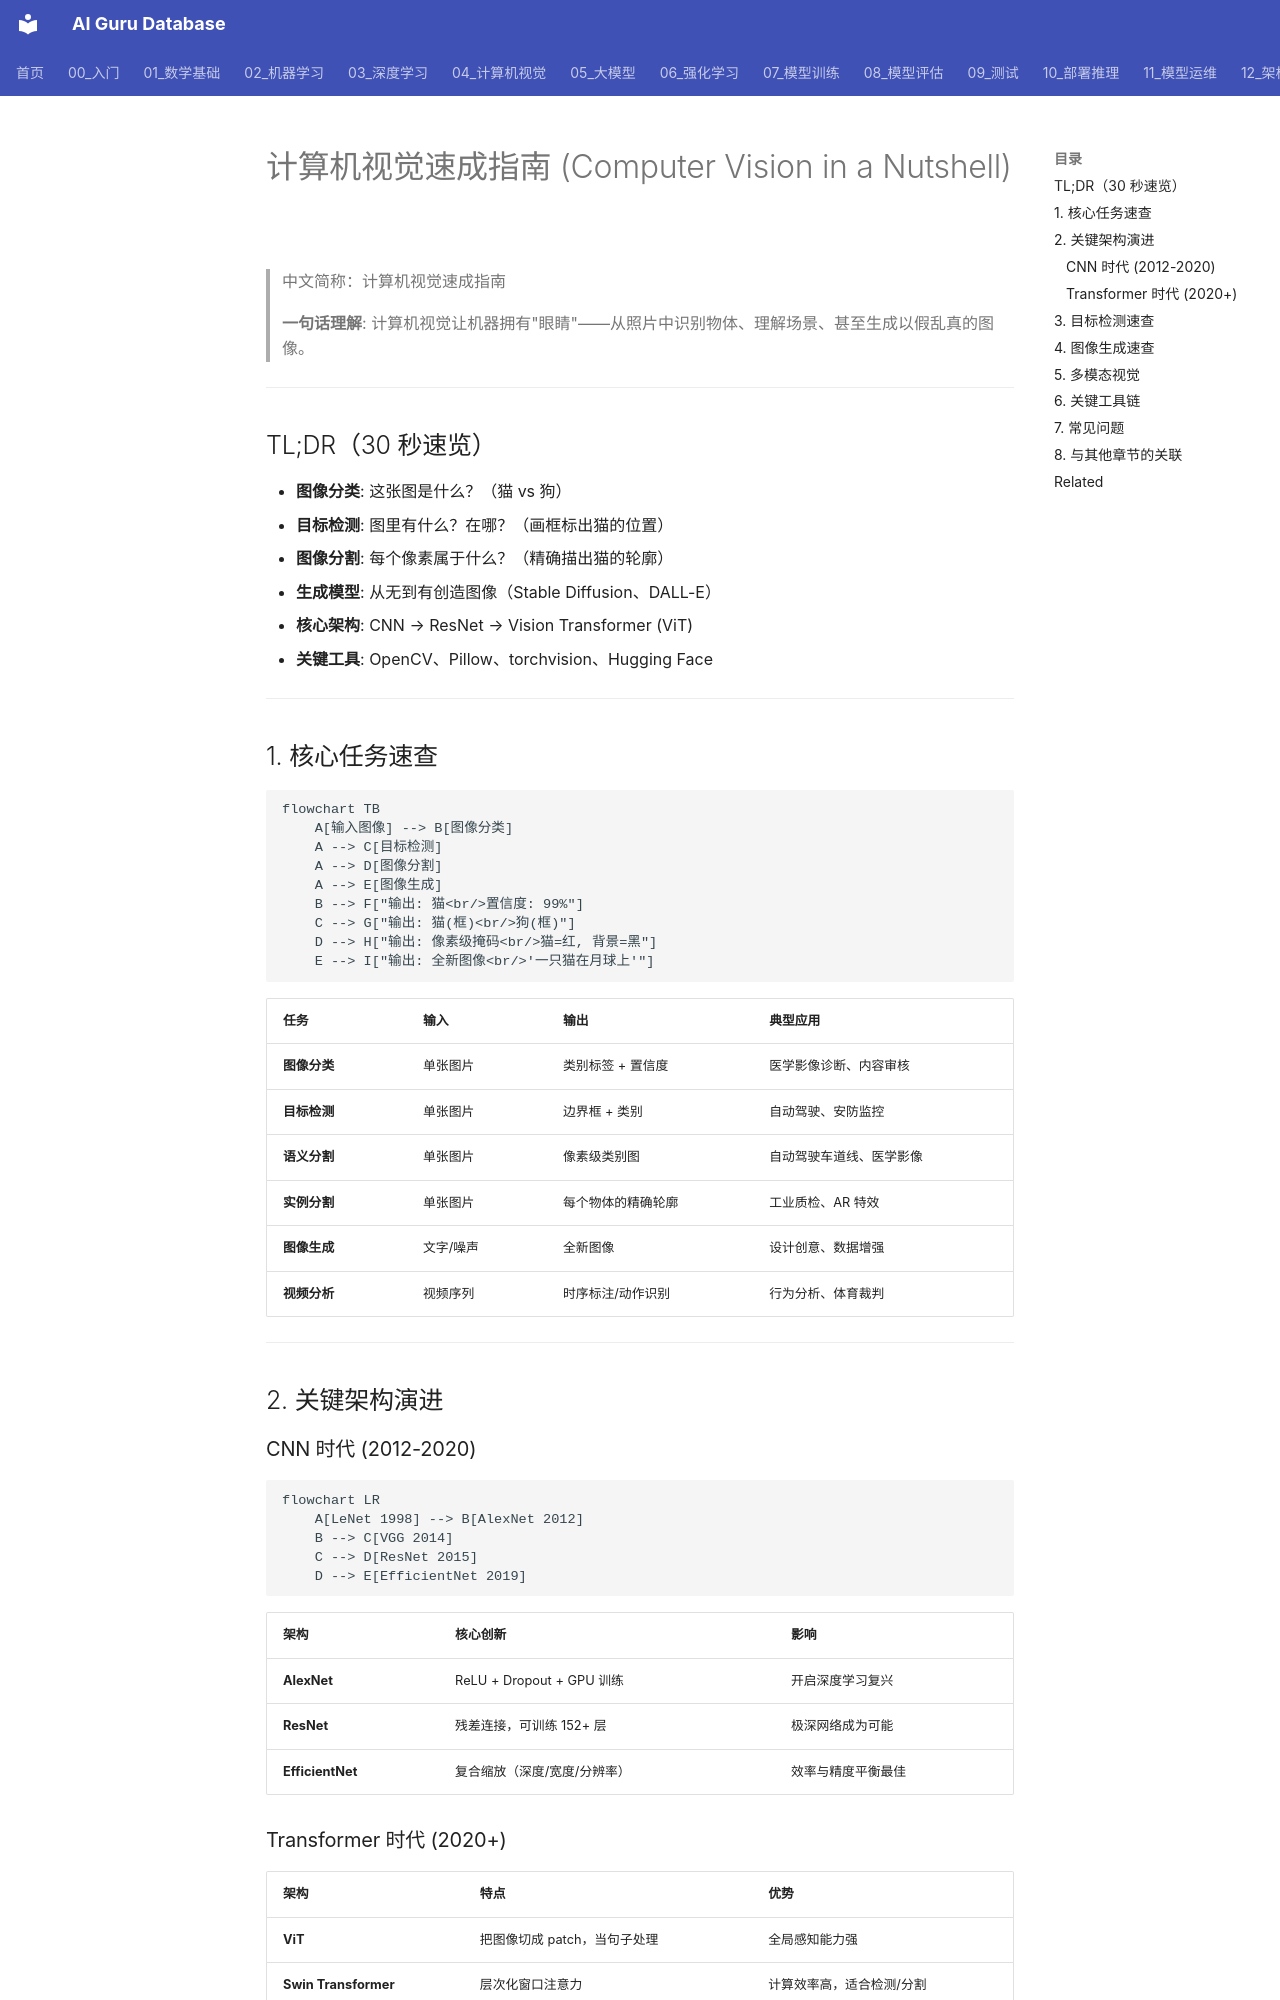

repository: ai-guru-global/ai-guru-database · page: 04_计算机视觉/01_CV基础/04_CV_简明指南/index.html · generator: mkdocs

---
title: '计算机视觉速成指南 (Computer Vision in a Nutshell)'
category: '04-computer-vision'
tags: ["computer-vision", "cnn", "image-processing"]
summary: '> **一句话理解**: 计算机视觉让机器拥有"眼睛"——从照片中识别物体、理解场景、甚至生成以假乱真的图像。'
created: '2026-05-31'
updated: '2026-05-31'
tier: supporting
aliases:
  - "Cv In Nutshell"
  - "CV in nutshell"
sources: []

name_zh: "计算机视觉速成指南"
---
# 计算机视觉速成指南 (Computer Vision in a Nutshell)

> 中文简称：计算机视觉速成指南

> **一句话理解**: 计算机视觉让机器拥有"眼睛"——从照片中识别物体、理解场景、甚至生成以假乱真的图像。

---

## TL;DR（30 秒速览）

- **图像分类**: 这张图是什么？（猫 vs 狗）
- **目标检测**: 图里有什么？在哪？（画框标出猫的位置）
- **图像分割**: 每个像素属于什么？（精确描出猫的轮廓）
- **生成模型**: 从无到有创造图像（Stable Diffusion、DALL-E）
- **核心架构**: CNN → ResNet → Vision Transformer (ViT)
- **关键工具**: OpenCV、Pillow、torchvision、Hugging Face

---

## 1. 核心任务速查

```mermaid
flowchart TB
    A[输入图像] --> B[图像分类]
    A --> C[目标检测]
    A --> D[图像分割]
    A --> E[图像生成]
    B --> F["输出: 猫<br/>置信度: 99%"]
    C --> G["输出: 猫(框)<br/>狗(框)"]
    D --> H["输出: 像素级掩码<br/>猫=红, 背景=黑"]
    E --> I["输出: 全新图像<br/>'一只猫在月球上'"]
```

| 任务 | 输入 | 输出 | 典型应用 |
|------|------|------|---------|
| **图像分类** | 单张图片 | 类别标签 + 置信度 | 医学影像诊断、内容审核 |
| **目标检测** | 单张图片 | 边界框 + 类别 | 自动驾驶、安防监控 |
| **语义分割** | 单张图片 | 像素级类别图 | 自动驾驶车道线、医学影像 |
| **实例分割** | 单张图片 | 每个物体的精确轮廓 | 工业质检、AR 特效 |
| **图像生成** | 文字/噪声 | 全新图像 | 设计创意、数据增强 |
| **视频分析** | 视频序列 | 时序标注/动作识别 | 行为分析、体育裁判 |

---

## 2. 关键架构演进

### CNN 时代 (2012-2020)

```mermaid
flowchart LR
    A[LeNet 1998] --> B[AlexNet 2012]
    B --> C[VGG 2014]
    C --> D[ResNet 2015]
    D --> E[EfficientNet 2019]
```

| 架构 | 核心创新 | 影响 |
|------|---------|------|
| **AlexNet** | ReLU + Dropout + GPU 训练 | 开启深度学习复兴 |
| **ResNet** | 残差连接，可训练 152+ 层 | 极深网络成为可能 |
| **EfficientNet** | 复合缩放（深度/宽度/分辨率） | 效率与精度平衡最佳 |
